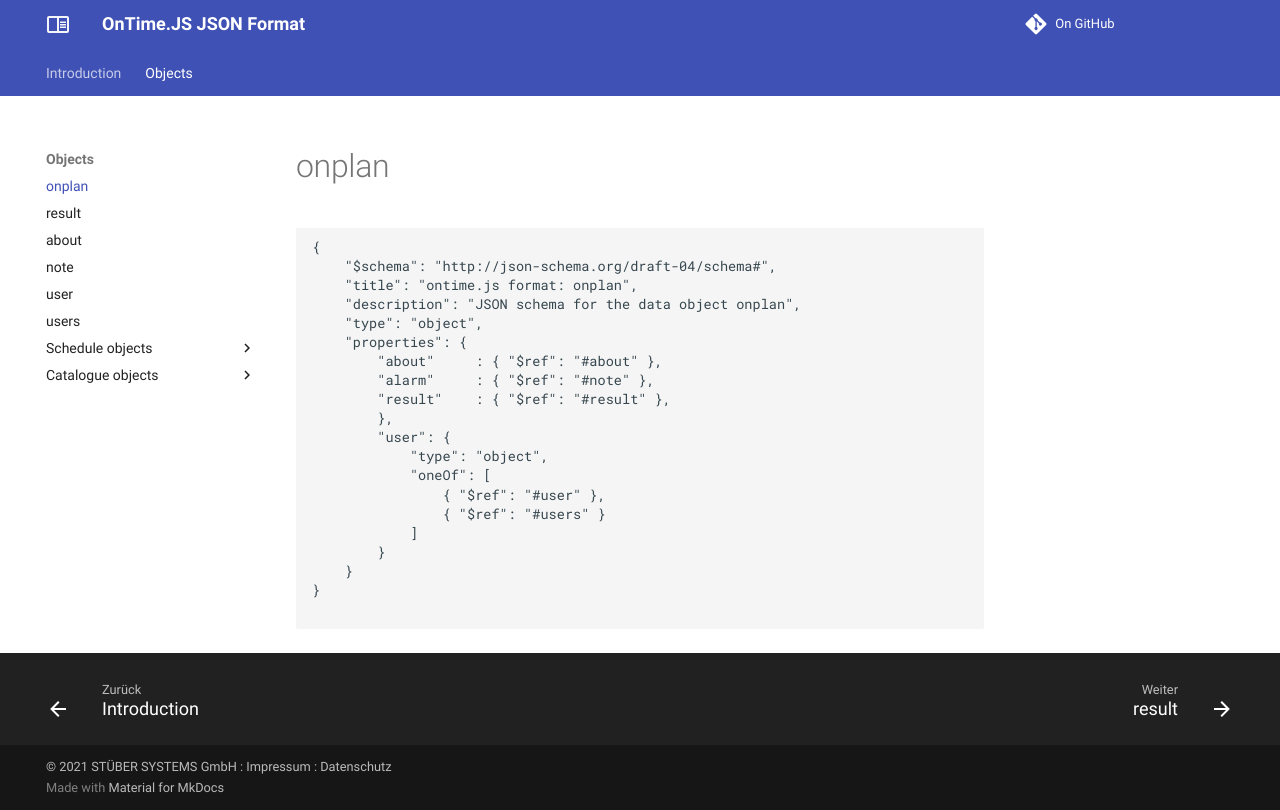

repository: stuebersystems/doc.ontimejs-json · page: objects/onplan/index.html · generator: mkdocs

# onplan




```
{
	"$schema": "http://json-schema.org/draft-04/schema#",
	"title": "ontime.js format: onplan",
	"description": "JSON schema for the data object onplan",
	"type": "object",
	"properties": {
		"about"		: { "$ref": "#about" },
		"alarm"		: { "$ref": "#note" },
		"result" 	: { "$ref": "#result" },
		},
		"user": {
			"type": "object",
			"oneOf": [
				{ "$ref": "#user" },
				{ "$ref": "#users" }
			]
		}
	}
}

```
